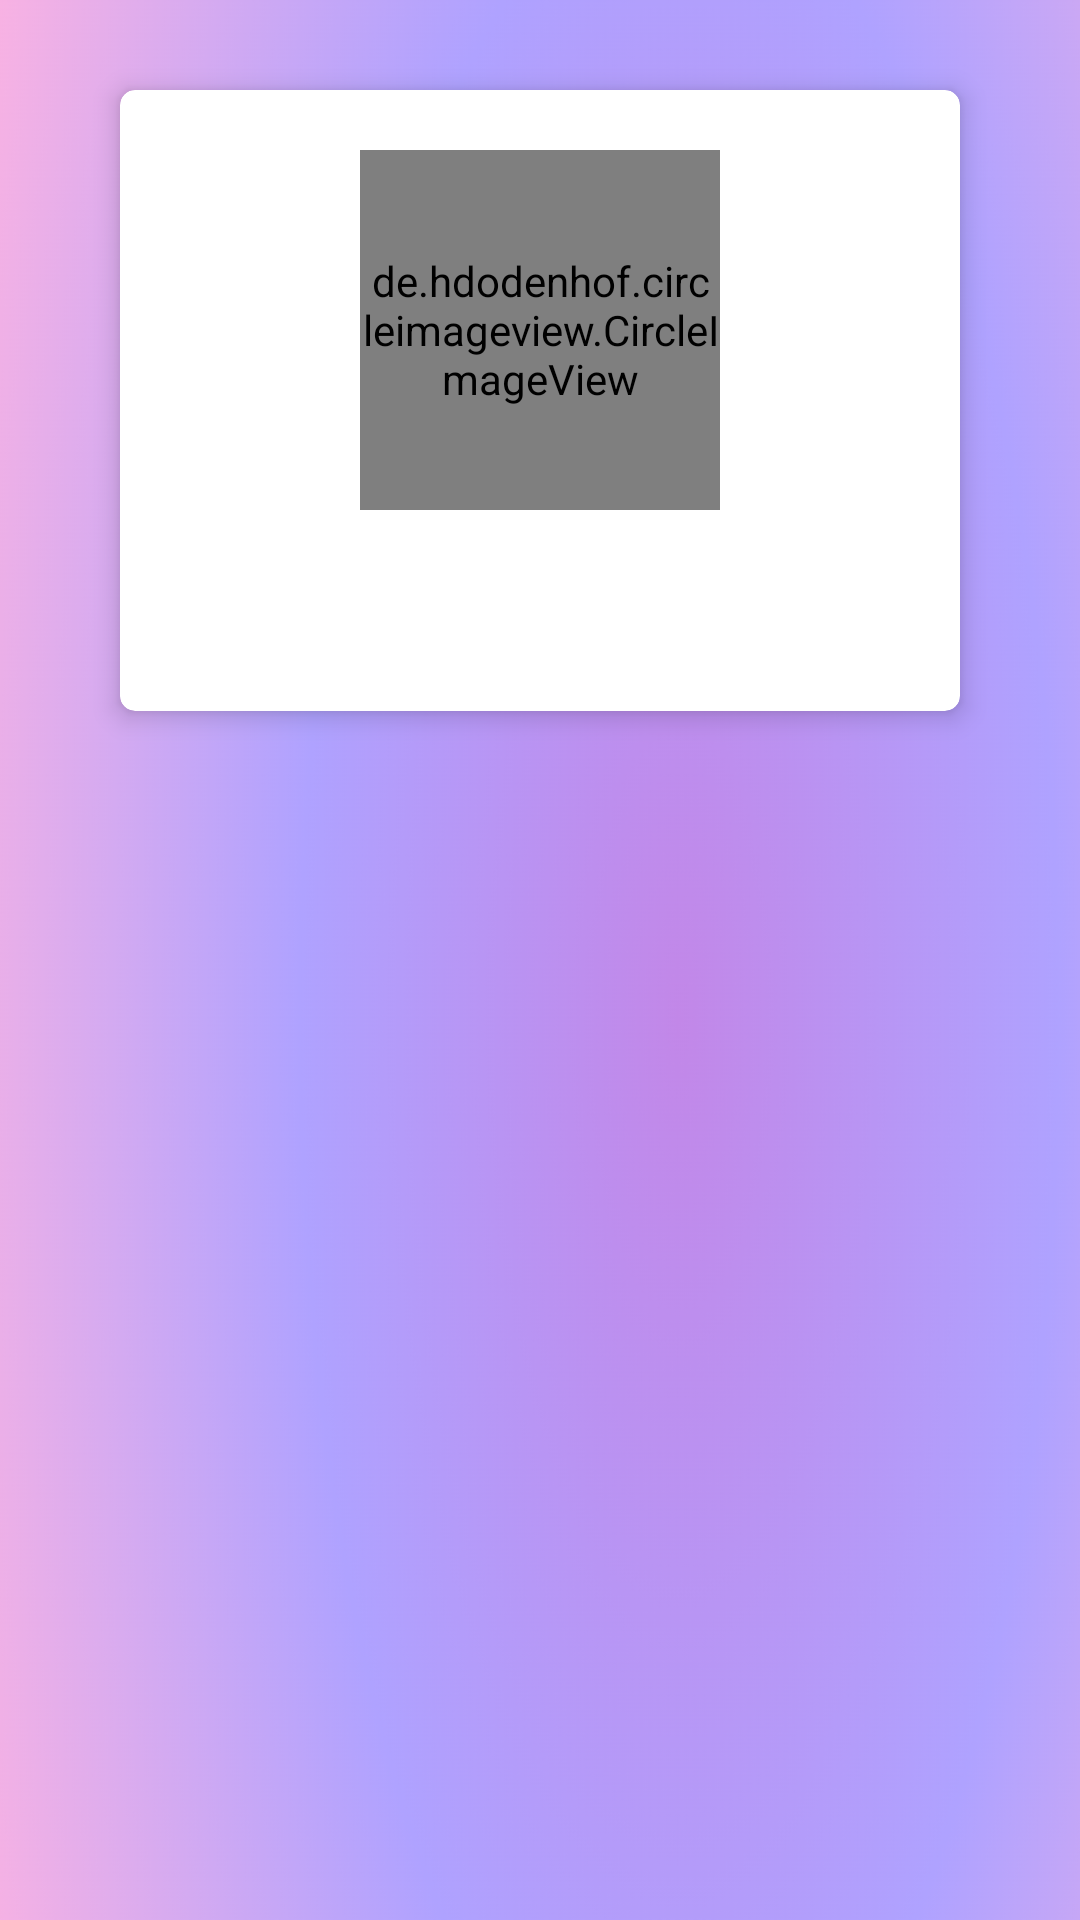

Layout XML and referenced resources for this Android screen:
<!-- AndroidManifest.xml: application theme Theme.ChatApp -->
<!-- res/layout/activity_profile.xml -->
<?xml version="1.0" encoding="utf-8"?>
<androidx.constraintlayout.widget.ConstraintLayout xmlns:android="http://schemas.android.com/apk/res/android"
    xmlns:app="http://schemas.android.com/apk/res-auto"
    xmlns:tools="http://schemas.android.com/tools"
    android:layout_width="match_parent"
    android:layout_height="match_parent"
    android:background="@drawable/my_gradient">

    <androidx.cardview.widget.CardView
        android:id="@+id/cardView_Profile"
        android:layout_width="0dp"
        android:layout_height="wrap_content"
        android:layout_marginStart="40dp"
        android:layout_marginEnd="40dp"
        android:layout_marginTop="30dp"
        app:cardCornerRadius="5dp"
        app:cardElevation="5dp"
        app:layout_constraintEnd_toEndOf="parent"
        app:layout_constraintStart_toStartOf="parent"
        app:layout_constraintTop_toTopOf="parent">

        <LinearLayout
            android:layout_width="match_parent"
            android:layout_height="wrap_content"
            android:gravity="center"
            android:orientation="vertical"
            android:paddingTop="10dp">

            <de.hdodenhof.circleimageview.CircleImageView
                android:id="@+id/imageView_ProfilePic"
                android:layout_width="120dp"
                android:layout_height="120dp"
                android:layout_marginTop="10dp"
                android:src="@color/black_olive"
                app:civ_border_width="2dp"
                app:layout_constraintBottom_toBottomOf="parent"
                app:layout_constraintEnd_toEndOf="parent"
                app:layout_constraintStart_toStartOf="parent"
                app:layout_constraintTop_toTopOf="parent"
                app:layout_constraintVertical_bias="0.169" />

            <TextView
                android:id="@+id/textView_ProfileUsername"
                android:layout_width="wrap_content"
                android:layout_height="wrap_content"
                android:layout_marginTop="20dp"
                android:layout_marginBottom="20dp"
                android:textColor="@color/black"
                android:textSize="20sp"
                android:textStyle="bold"
                app:flow_horizontalAlign="center"
                app:layout_constraintEnd_toEndOf="@+id/imageView_ProfilePic"
                app:layout_constraintStart_toStartOf="@+id/imageView_ProfilePic"
                app:layout_constraintTop_toBottomOf="@+id/imageView_ProfilePic" />

            <Button
                android:id="@+id/save_Profile_Button"
                android:layout_width="80dp"
                android:layout_height="50dp"
                android:layout_marginTop="12dp"
                android:layout_marginBottom="20dp"
                android:background="@drawable/rounded_button_register"
                android:text="SAVE"
                android:textColor="@color/white"
                android:textSize="16dp"
                android:textStyle="bold"
                android:visibility="gone"/>

        </LinearLayout>
    </androidx.cardview.widget.CardView>
</androidx.constraintlayout.widget.ConstraintLayout>
<!-- resources referenced by this layout -->
<resources>
  <color name="black">#FF000000</color>
  <color name="black_olive">#FF3B3C36</color>
  <color name="white">#FFFFFFFF</color>
  <!-- drawable my_gradient: png bitmap (drawable, 592936 bytes) -->
  <!-- drawable rounded_button_register (drawable) -->
  <?xml version="1.0" encoding="utf-8"?>
  <shape xmlns:android="http://schemas.android.com/apk/res/android">
      <corners android:radius="20dp"/>
      <solid android:color="@color/darkPink"/>
  </shape>
  <style name="Theme.ChatApp" parent="Theme.AppCompat.Light.DarkActionBar">
          
          <item name="colorPrimary">@color/black_olive</item>
          <item name="colorPrimaryVariant">@color/purple_700</item>
          <item name="colorOnPrimary">@color/white</item>
          
          <item name="colorSecondary">@color/teal_200</item>
          <item name="colorSecondaryVariant">@color/teal_700</item>
          <item name="colorOnSecondary">@color/black</item>
          
          <item name="android:statusBarColor" tools:targetApi="l">?attr/colorPrimaryVariant</item>
          
      </style>
  <color name="darkPink">#FFE29578</color>
  <color name="purple_700">#FF3700B3</color>
  <color name="teal_200">#FF03DAC5</color>
  <color name="teal_700">#FF018786</color>
</resources>
